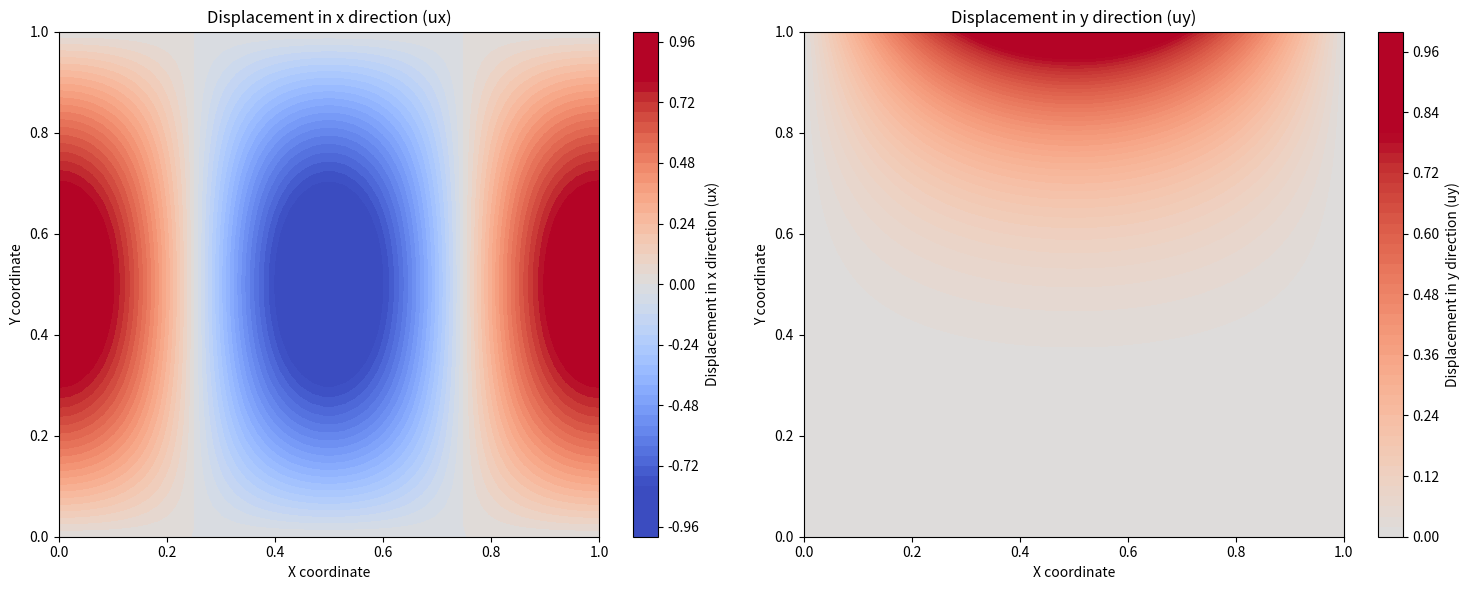
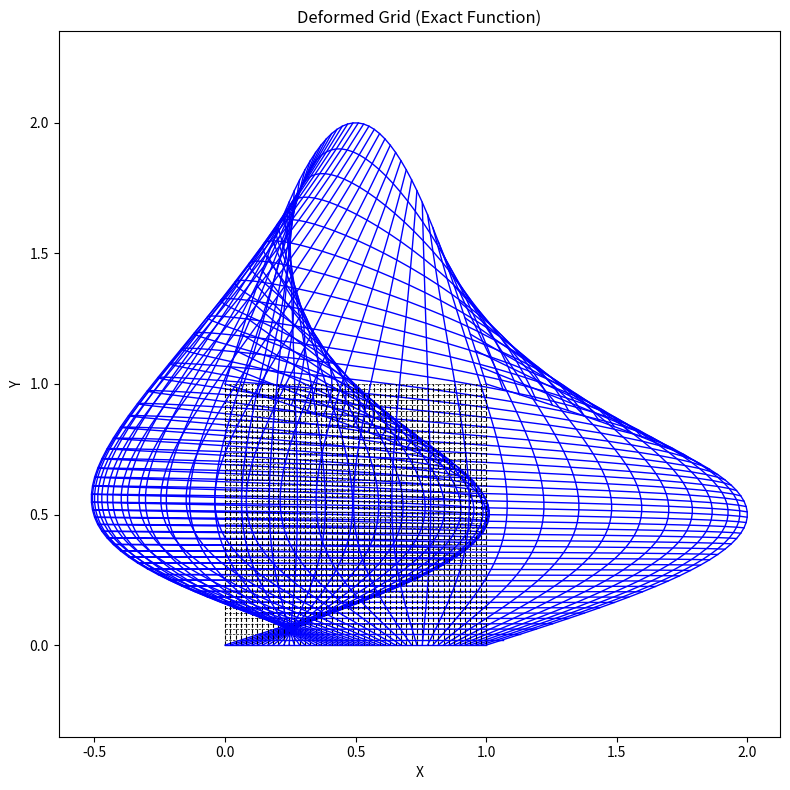

Reproduce these figures in Python, in order.
import numpy as np
import matplotlib.pyplot as plt

# Grid of points to evaluate deformation
x = np.linspace(0, 1, 50)
y = np.linspace(0, 1, 50)
X, Y = np.meshgrid(x, y)
Q = 4

# ux(x, y) = cos(2*pi*x) * sin(pi*y)
ux_exact = np.cos(2 * np.pi * X) * np.sin(np.pi * Y)
# uy(x, y) = sin(pi*x) * Q * y^4 / 4
uy_exact = np.sin(np.pi * X) * (Q * Y**4) / 4

#PLOTTING COLOR MAP
# Plot the color map results
plt.figure(figsize=(15, 6))

# Displacement in x direction
plt.subplot(1, 2, 1)
plt.contourf(X, Y, ux_exact, levels=50, cmap='coolwarm', norm=plt.Normalize(vmin=-0.8, vmax=0.8))
plt.colorbar(label='Displacement in x direction (ux)')
plt.title('Displacement in x direction (ux)')
plt.xlabel('X coordinate')
plt.ylabel('Y coordinate')

# Displacement in y direction
plt.subplot(1, 2, 2)
plt.contourf(X, Y, uy_exact, levels=50, cmap='coolwarm', norm=plt.Normalize(vmin=-0.8, vmax=0.8))
plt.colorbar(label='Displacement in y direction (uy)')
plt.title('Displacement in y direction (uy)')
plt.xlabel('X coordinate')
plt.ylabel('Y coordinate')

plt.tight_layout()
plt.savefig('deformation_results_exact_5000_color_map_v9.png', dpi=300)
plt.close()

#PLOTTING DEFORMED GRID
#Plot deformed grid results
plt.figure(figsize=(8,8))

#Deformed grid values
deformed_X = X + ux_exact
deformed_Y = Y + uy_exact

#Plotting both original and deformed grids
for i in range(X.shape[0]):
    plt.plot(X[i, :], Y[i, :], 'k--', lw=0.5)
    plt.plot(deformed_X[i, :], deformed_Y[i, :], 'b-', lw=1)
for j in range(X.shape[1]):
    plt.plot(X[:, j], Y[:, j], 'k--', lw=0.8)
    plt.plot(deformed_X[:, j], deformed_Y[:, j], 'b-', lw=1)
plt.title("Deformed Grid (Exact Function)")
plt.xlabel("X")
plt.ylabel("Y")
plt.axis('equal')

plt.tight_layout()
plt.savefig('Deformed Grid_Exact_5000_v9.png', dpi=300)
plt.close()
